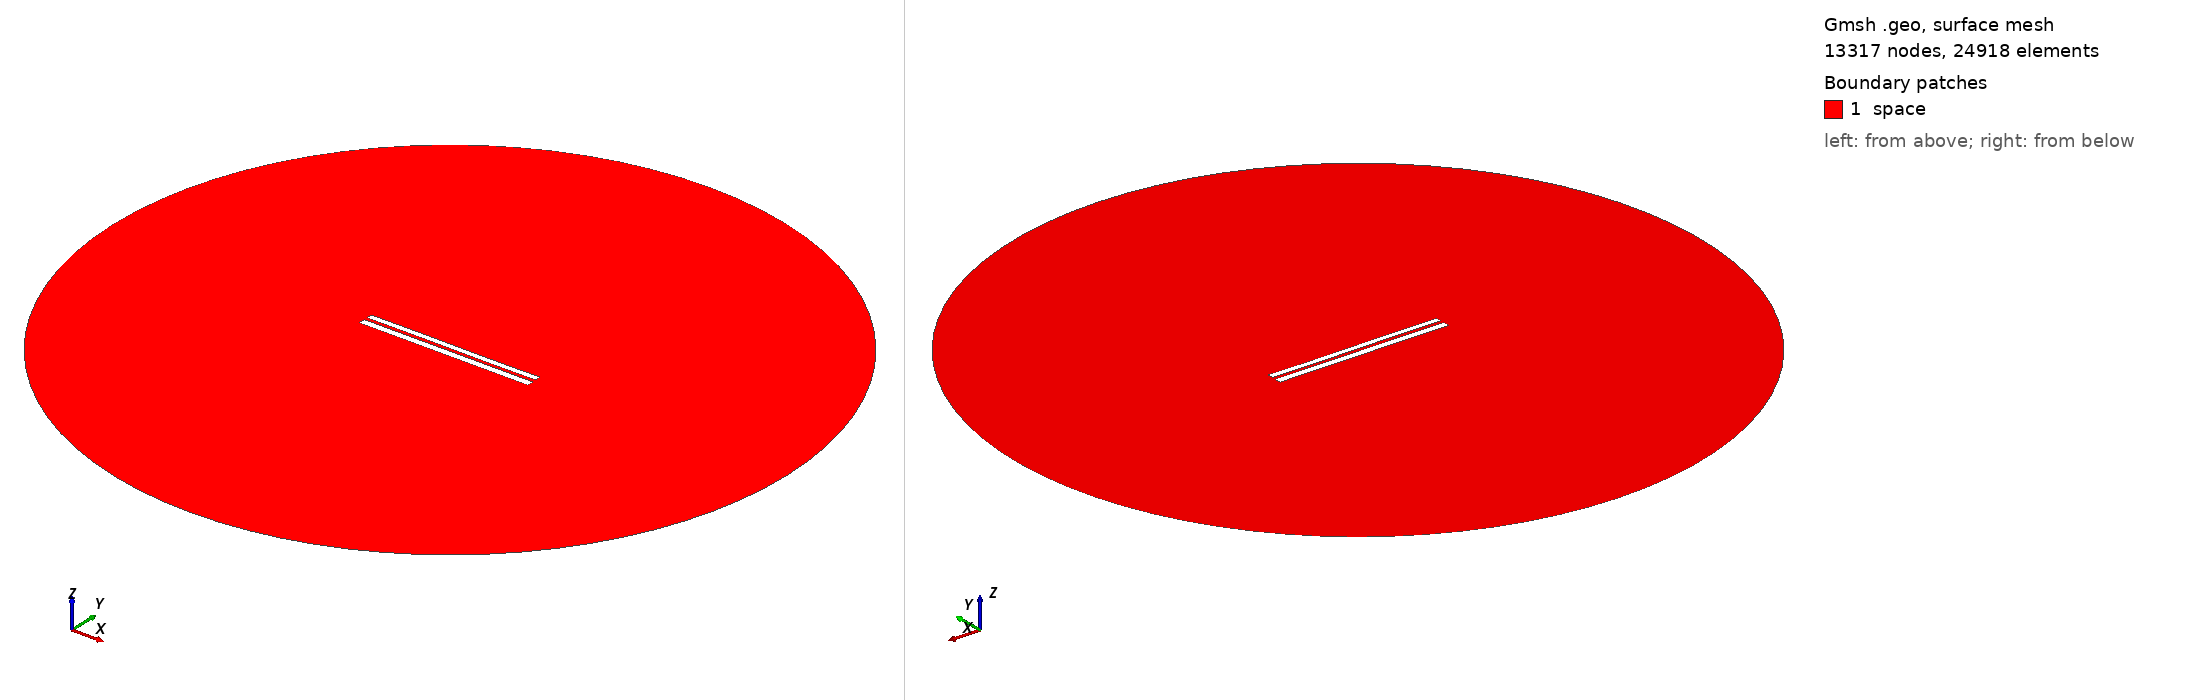

Gmsh geometry script, surface-meshed: 13317 nodes, 24918 surface elements. Boundary patches (legend numbers): 1 space. Left view from above one corner, right view from below the opposite corner. Legend entries are the model's physical surfaces. The drawing asked Gmsh for element sizes between 1% and 20% of the model's largest extent; the script's own settings can give other sizes.

=== 7193.geo (drawn) ===
//---------------------------------------
// Geometry kernel
//---------------------------------------

SetFactory("OpenCASCADE");



//---------------------------------------
// Parameters of the geometry
//---------------------------------------

// Overetch of the upper plate
overetch = 0.25;

// Distance between the plates
distance = 1.75;

// Discretization over the x axis (for the deformation)
nx = 50; 

// Length of the plate
L = 100 - overetch; 

// Number of modes
n = 4; 

// 1st mode coefficient
coeff(1) = 0.0;
beta(1) = 0.596864 * 3.1415926535 / L;

// 2nd mode coefficient
coeff(2) = 0.0;
beta(2) = 1.49418 * 3.1415926535 / L;

// 3rd mode coefficient
coeff(3) = 0.07499999999999998;
beta(3) = 2.50025 * 3.1415926535 / L;

// 4th mode coefficient
coeff(4) = 0.0;
beta(4) = 3.49999 * 3.1415926535 / L;



//---------------------------------------
// Upper plate (deformed rectangle)
//---------------------------------------

// Coordiantes of the upper plate
xmin = -50;
xmax = 50 - overetch;

// Height of the upper plate
yheight = 4 - 2 * overetch;

// Indexes of the points
UpperID[] = {};
LowerID[] = {};
LeftID[] = {};
RightID[] = {};

// Point index
p = 1;

// Horizontal edges
For i In {1:nx}
    x = xmin + (i-1)*(xmax - xmin)/(nx-1);

    y_bottom = distance / 2 + overetch;
    For j In {1:n}
        C = (Cosh(beta(j)*L) + Cos(beta(j)*L)) / (Sinh(beta(j)*L) + Sin(beta(j)*L));
        y_bottom  = y_bottom + coeff(j) * (Cosh(beta(j)*(x+50)) - Cos(beta(j)*(x+50)) - C * (Sinh(beta(j)*(x+50)) - Sin(beta(j)*(x+50))));
    EndFor

    y_top = y_bottom + yheight;

    Point(p) = {x, y_top, 0, 1.0};
    UpperID[i] = p;
    p = p + 1;

    Point(p) = {x, y_bottom, 0, 1.0};
    LowerID[i] = p;
    p = p + 1;
EndFor

// Create point lists
UpperPts[] = {}; LowerPts[] = {};
For i In {1:nx}
  UpperPts[] += {UpperID[i]};
  LowerPts[] += {LowerID[i]};
EndFor

// Build splines
Spline(1) = {UpperPts[]};
Spline(2) = {LowerPts[]};
Line(3) = {LowerPts[nx-1], UpperPts[nx-1]};
Line(4) = {LowerPts[0], UpperPts[0]};

// Build the plane surface
Curve Loop(1) = {2, 3, -1, -4};
Plane Surface(1) = {1};



//---------------------------------------
// Lower plate (rectangle)
//---------------------------------------

// Vertices
Point(1001) = {-50, -1, 0, 1.0};
Point(1002) = { 50, -1, 0, 1.0};
Point(1003) = { 50,  -5, 0, 1.0};
Point(1004) = {-50,  -5, 0, 1.0};

// Edges
Line(5) = {1001, 1002};
Line(6) = {1002, 1003};
Line(7) = {1003, 1004};
Line(8) = {1004, 1001};

// Plane surface
Line Loop(2) = {5, 6, 7, 8};
Plane Surface(2) = {2}; 



//---------------------------------------
// Outer (fictious) boundary
//---------------------------------------

// Points
Point(1005) = {0, 0, 0};       // Center
Point(1006) = {200, 0, 0};     // Start point
Point(1007) = {0, 200, 0};     // 90 degrees
Point(1008) = {-200, 0, 0};    // 180 degrees
Point(1009) = {0, -200, 0};    // 270 degrees

// Circle arcs (each needs start, center, end)
Circle(9) = {1006, 1005, 1007};
Circle(10) = {1007, 1005, 1008};
Circle(11) = {1008, 1005, 1009};
Circle(12) = {1009, 1005, 1006};

// Plane surface for the entire domain
Curve Loop(3) = {9, 10, 11, 12};
Surface(3) = {3};

// Subtract the plates from the whole domain to obtain the actual domain where we want to solve the equations
BooleanDifference{ Surface{3}; Delete; }{ Surface{1}; Surface{2}; Delete; }




//---------------------------------------
// Transfinite Lines/Curves
//---------------------------------------

// Set the number of points on the boundaries
r = 7;

// Plates
Transfinite Curve {1, 2} = 50*r Using Progression 1;
Transfinite Curve {3, 4} = 2*r Using Progression 1;
Transfinite Line {5, 7} = 50*r Using Progression 1;
Transfinite Line {6, 8} = 2*r Using Progression 1;

// Outer boundary
Transfinite Line {9, 10, 11, 12} = 20 Using Progression 1;



//---------------------------------------
// Physical groups
//---------------------------------------                

// Physical curves (boundaries)
Physical Line("force_segment", 10) = {2};
Physical Line("upper_plate", 11) = {1, 3, 4};
Physical Line("lower_plate", 12) = {5, 6, 7, 8};
Physical Line("boundary", 20) = {9, 10, 11, 12};

// Physical Surfaces
Physical Surface("space", 30) = {3};



//---------------------------------------
// 6. Generate the Mesh
//---------------------------------------

// 2D mesh generation
Mesh 2;
